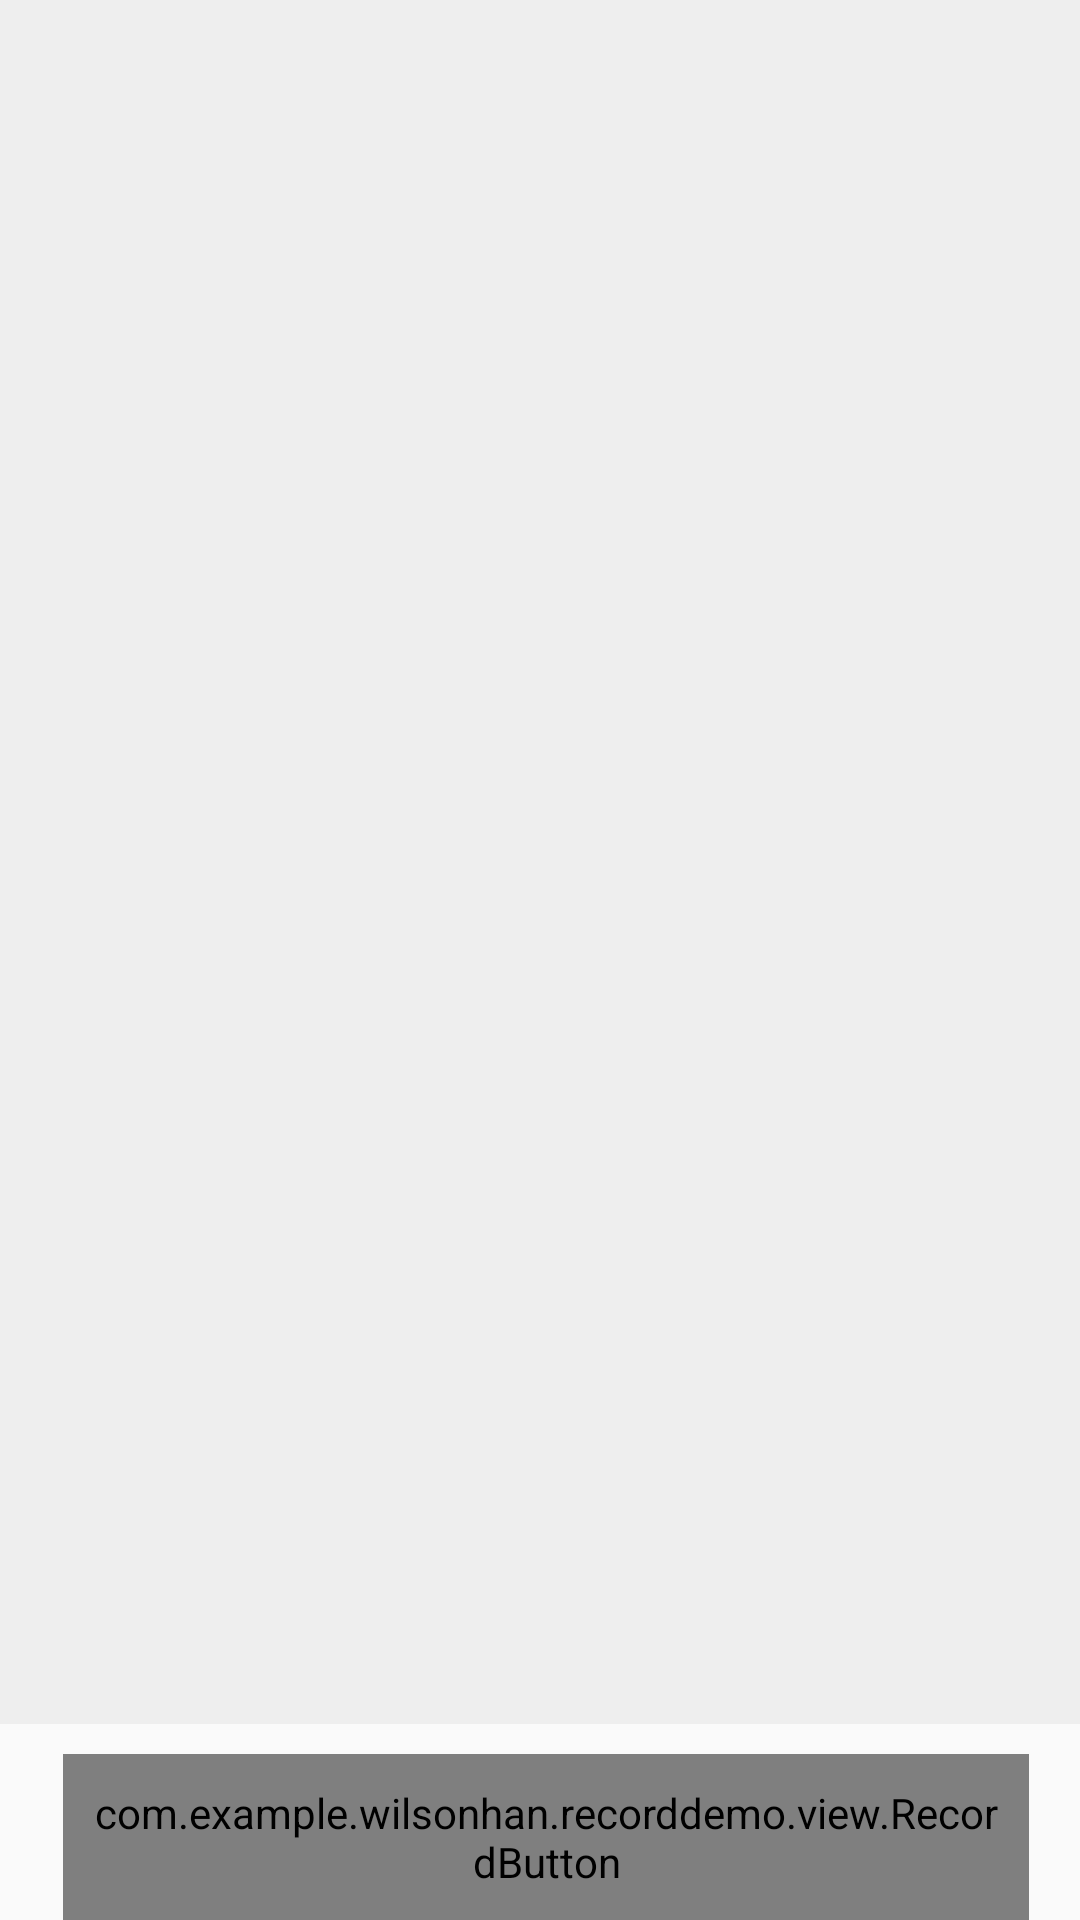

Android layout source for this screen:
<!-- AndroidManifest.xml: application theme AppTheme -->
<!-- res/layout/activity_main.xml -->
<?xml version="1.0" encoding="utf-8"?>
<LinearLayout xmlns:android="http://schemas.android.com/apk/res/android"
    xmlns:tools="http://schemas.android.com/tools"
    android:layout_width="match_parent"
    android:layout_height="match_parent"
    android:gravity="center_horizontal"
    android:orientation="vertical"
    tools:context="com.example.wilsonhan.recorddemo.activity.MainActivity">

    <ListView
        android:id="@+id/lv_record"
        android:layout_width="match_parent"
        android:layout_height="0dp"
        android:layout_weight="1"
        android:background="#eee"
        android:divider="@null"
        android:dividerHeight="10dp"
        android:padding="5dp" />

    <com.example.wilsonhan.recorddemo.view.RecordButton
        android:id="@+id/btn_record"
        android:layout_width="match_parent"
        android:layout_height="wrap_content"
        android:layout_marginLeft="20dp"
        android:layout_marginRight="18dp"
        android:layout_marginTop="10dp"
        android:background="@drawable/bg_btn_normal"
        android:gravity="center"
        android:minHeight="0dp"
        android:padding="10dp"
        android:text="@string/str_btn_normal"
        android:textSize="20sp" />

</LinearLayout>
<!-- resources referenced by this layout -->
<resources>
  <!-- drawable bg_btn_normal (drawable) -->
  <?xml version="1.0" encoding="utf-8"?>
  <shape xmlns:android="http://schemas.android.com/apk/res/android">
      <solid android:color="#fff" />
      <stroke
          android:width="2dp"
          android:color="#9b9b9b" />
      <corners android:radius="4dp" />
  
  </shape>
  <string name="str_btn_normal">按下 说话</string>
  <style name="AppTheme" parent="Theme.AppCompat.Light.DarkActionBar">
          
          <item name="colorPrimary">@color/colorPrimary</item>
          <item name="colorPrimaryDark">@color/colorPrimaryDark</item>
          <item name="colorAccent">@color/colorAccent</item>
      </style>
  <!-- not gathered from this repository: default colours our renderer supplied (Android Studio template values) -->
  <color name="colorPrimary">#FF6200EE</color>
  <color name="colorPrimaryDark">#FF3700B3</color>
  <color name="colorAccent">#FF03DAC5</color>
</resources>
